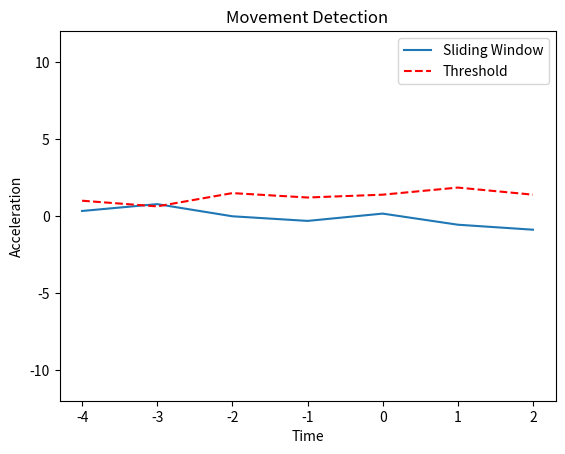

Recreate this plot in Python.
import numpy as np
import time
import matplotlib.pyplot as plt

# Function to generate noisy sin wave
def generate_noisy_sin_wave():
    t = np.linspace(0, 10, 50)
    x = np.sin(t) + 0.2 * np.random.randn(50)
    x[20] = 10
    x[10:15] = 10
    x[30:35] = 10
    return x

if __name__ == "__main__":
    # Set the window size and threshold factor
    window_size = 7  # corresponds to 0.5s assuming sampling rate of 50 Hz
    threshold_factor = 4
    t = 0
    w = generate_noisy_sin_wave()

    # Initialize the sliding window and threshold arrays
    window = np.zeros(window_size)
    threshold = np.zeros(window_size)

    # Compute the initial threshold
    median = np.median(window)
    threshold[window_size // 2] = threshold_factor * np.median(np.abs(window - median))

    # Initialize the start time and flag for movement
    start_time = time.time()
    end_time = None
    # movement_started = False
    movement_line = np.zeros(window_size)

    # Initialize the plot
    fig, ax = plt.subplots()
    ax.set_ylim([-12, 12])
    ax.set_xlabel('Time')
    ax.set_ylabel('Acceleration')
    ax.set_title('Movement Detection')

    # Plot the initial window and threshold
    x = np.arange(-window_size // 2, window_size // 2)
    line_window, = ax.plot(x, window, label='Sliding Window')
    line_threshold, = ax.plot(x, threshold, 'r--', label='Threshold')

    ax.legend()

    # Main loop for processing the live data
    with open('movement_log.txt', 'w') as f:
        while t<50:
            # Get the next data point (assuming it comes in as a scalar value)
            x = w[t]
            t += 1

            # Update the sliding window and threshold arrays
            window[:-1] = window[1:]
            window[-1] = x
            median = np.median(window)
            threshold[:-1] = threshold[1:]
            threshold[-1] = threshold_factor * np.median(np.abs(window - median))

            # Update the window and threshold lines
            line_window.set_ydata(window)
            line_threshold.set_ydata(threshold)

            # Open the log file in write mode
            
            f.write(f'Time: {time.time()}, median: {median}, thresh norm: {threshold[window_size // 2]}, thresh: {threshold[-1]}\n')
            
            # Check if the current median exceeds the threshold
            if median > threshold[window_size // 2]:
                # if not movement_started:
                    # Mark the start of the movement
                    # movement_started = True
                start_time = time.time()
                print(f'Movement started at {start_time:.2f}')
            # else:
            #     if movement_started:
            #         # Check if the movement has lasted for at least 0.5s
            #         elapsed_time = time.time() - start_time
            #         if elapsed_time >= 0.5:
            #             # Mark the end of the movement
            #             movement_started = False
            #             end_time = time.time()
            #             print(f'Movement ended at {end_time:.2f}')
            
            # Update the plot
            plt.draw()
            plt.pause(0.1)
            
